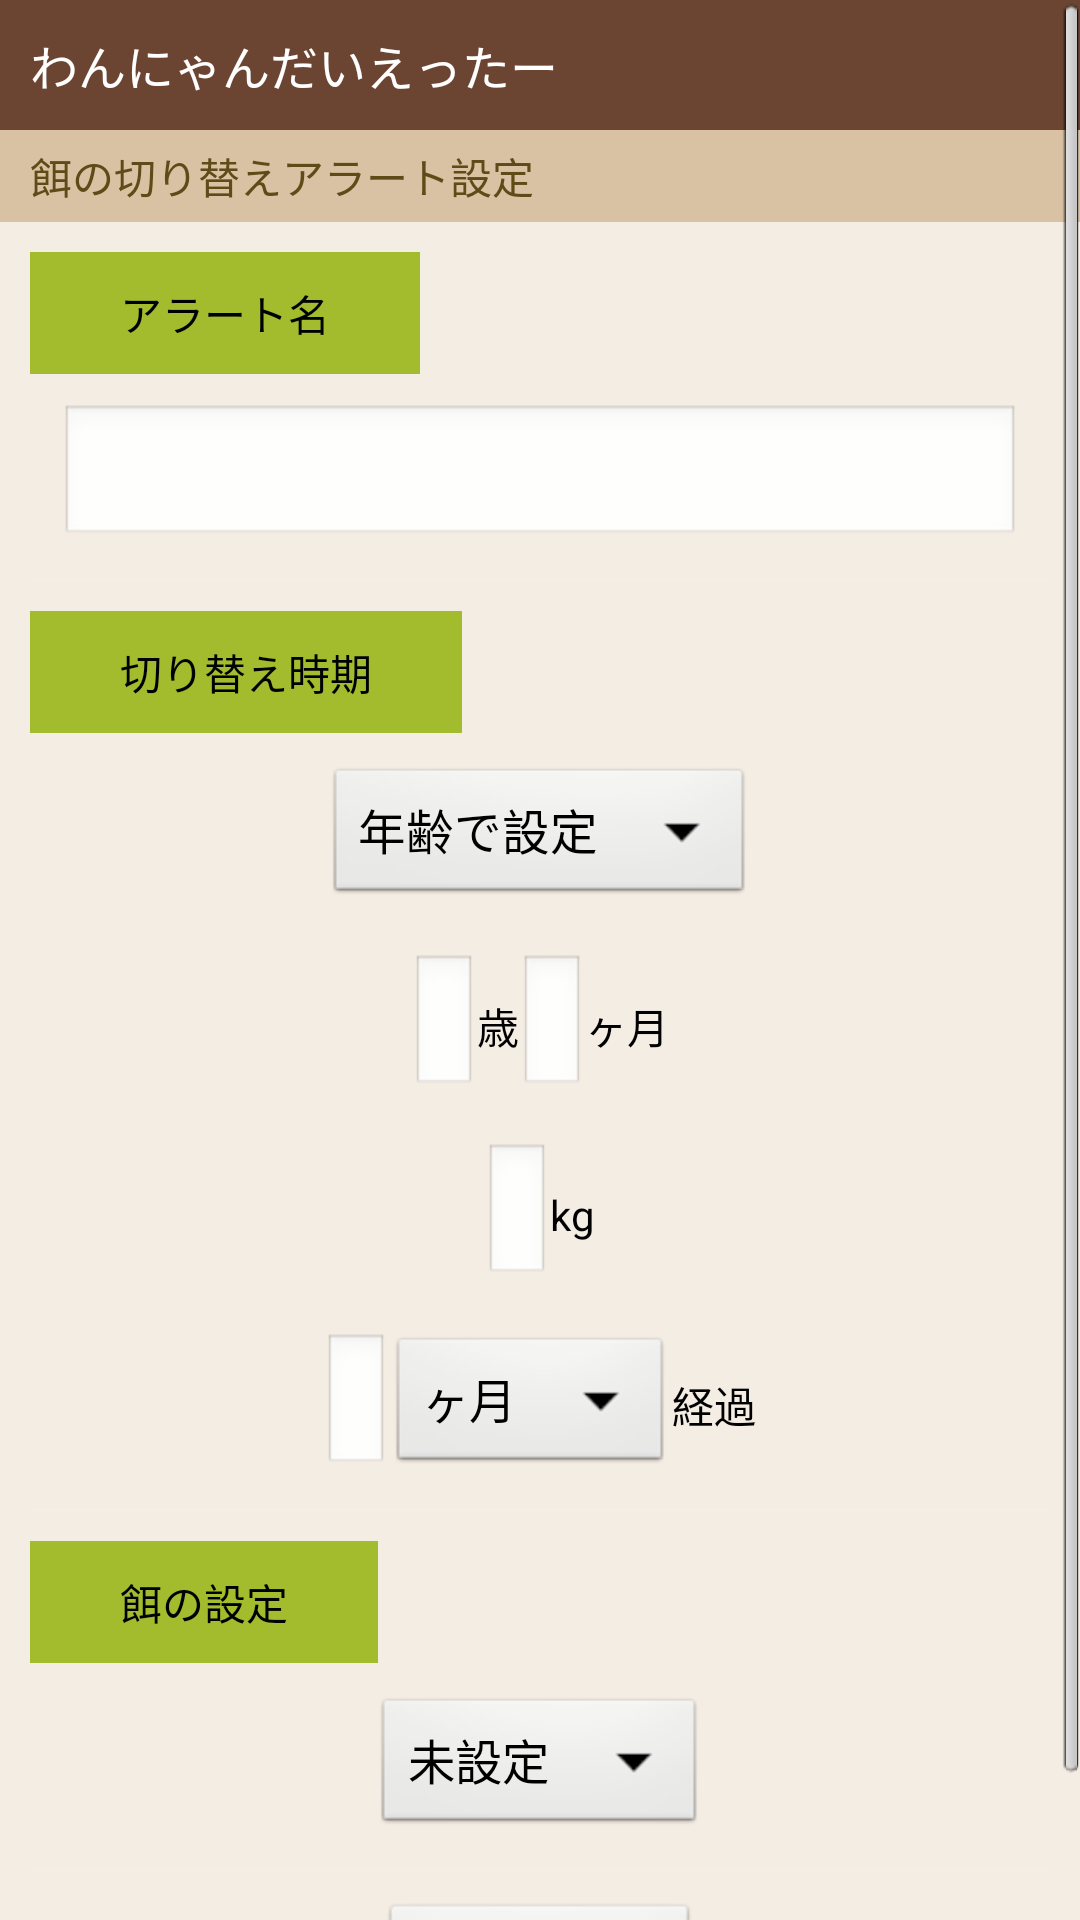

Here is an Android app screen rendered from its layout file. Give the layout XML and the strings, colors and styles it references.
<!-- AndroidManifest.xml: application theme android:Theme.NoTitleBar -->
<!-- res/layout/switch_food.xml -->
<ScrollView
    xmlns:android="http://schemas.android.com/apk/res/android"
    xmlns:tools="http://schemas.android.com/tools"
    android:fadeScrollbars="false"
    android:layout_width="match_parent"
    android:layout_height="wrap_content" >

<LinearLayout
    android:layout_width="match_parent"
    android:layout_height="match_parent"
    android:background="#f4ede4" 
    android:focusable="true"
    android:focusableInTouchMode="true"
    android:orientation="vertical">
    
    <requestFocus />
    
    <include layout="@layout/titlebar"/>
    
    
    <TextView 
        android:layout_width="match_parent"
        android:layout_height="wrap_content"
        style="@style/header"
        android:text="@string/headerSF"/>
    
    
    <TextView
        android:layout_width="wrap_content"
        android:layout_height="wrap_content"
        style="@style/columnName"
        android:text="@string/SFAlertName" />
    
    <EditText
        android:id="@+id/SFAlertName"
        android:layout_width="match_parent"
        android:layout_height="wrap_content"
        style="@style/columnItem" />
    
    <ImageView
        android:layout_width="match_parent"
        android:layout_height="1dp"
        android:src="@android:drawable/divider_horizontal_dark"
        android:scaleType="fitXY"
        android:gravity="fill_horizontal"
        android:layout_marginLeft="10dp"
        android:layout_marginRight="10dp" />
    
    
    <TextView
        android:layout_width="wrap_content"
        android:layout_height="wrap_content"
        style="@style/columnName"
        android:text="@string/SFAlertTime" />
    
    <Spinner
        android:id="@+id/SFAlertTime"
        android:layout_width="wrap_content"
        android:layout_height="wrap_content"
        style="@style/columnItem"
        android:layout_gravity="center_horizontal"
        android:entries="@array/SFAlertTimeArr" />
    
    
    <LinearLayout
        android:id="@+id/SFAlertAgeLyt"
        android:layout_width="wrap_content"
        android:layout_height="wrap_content"
        style="@style/columnItem"
        android:layout_gravity="center"
        android:orientation="horizontal" >
        <EditText
            android:id="@+id/SFAgeYear"
            android:layout_width="wrap_content"
            android:layout_height="wrap_content"
            android:inputType="number" />
        <TextView
            android:layout_width="wrap_content"
            android:layout_height="wrap_content"
            android:textColor="#000"
            android:text="@string/unitAgeYear" />
        <EditText
            android:id="@+id/SFAgeMonth"
            android:layout_width="wrap_content"
            android:layout_height="wrap_content"
            android:inputType="number" />
        <TextView
            android:layout_width="wrap_content"
            android:layout_height="wrap_content"
            android:textColor="#000"
            android:text="@string/unitAgeMonth" />
    </LinearLayout>
    
    
    <LinearLayout
        android:id="@+id/SFAlertWeightLyt"
        android:layout_width="wrap_content"
        android:layout_height="wrap_content"
        style="@style/columnItem"
        android:layout_gravity="center"
        android:orientation="horizontal" >
        <EditText
            android:id="@+id/SFWeight"
            android:layout_width="wrap_content"
            android:layout_height="wrap_content" />
        <TextView
            android:layout_width="wrap_content"
            android:layout_height="wrap_content"
            android:textColor="#000"
            android:text="@string/unitKg" />
    </LinearLayout>
    
    
    <LinearLayout
        android:id="@+id/SFAlertPeriodLyt"
        android:layout_width="wrap_content"
        android:layout_height="wrap_content"
        style="@style/columnItem"
        android:layout_gravity="center"
        android:orientation="horizontal" >
        <EditText
            android:id="@+id/SFPeriod"
            android:layout_width="wrap_content"
            android:layout_height="wrap_content" />
	    <Spinner
	        android:id="@+id/SFPeriodUnit"
	        android:layout_width="wrap_content"
	        android:layout_height="wrap_content"
	        android:entries="@array/SFPeriodUnitArr" />
	    <TextView
            android:layout_width="wrap_content"
            android:layout_height="wrap_content"
            android:textColor="#000"
            android:text="@string/SFPeriodPassed" />
    </LinearLayout>

    <ImageView
        android:layout_width="match_parent"
        android:layout_height="1dp"
        android:src="@android:drawable/divider_horizontal_dark"
        android:scaleType="fitXY"
        android:gravity="fill_horizontal"
        android:layout_marginLeft="10dp"
        android:layout_marginRight="10dp" />
    
    
    <TextView
        android:layout_width="wrap_content"
        android:layout_height="wrap_content"
        style="@style/columnName"
        android:text="@string/SFNewFood" />
    
    <Spinner
        android:id="@+id/SFNewFood"
        android:layout_width="wrap_content"
        android:layout_height="wrap_content"
        style="@style/columnItem"
        android:layout_gravity="center_horizontal"
        android:entries="@array/SFNewFoodArr" />

    <ImageView
        android:layout_width="match_parent"
        android:layout_height="1dp"
        android:src="@android:drawable/divider_horizontal_dark"
        android:scaleType="fitXY"
        android:gravity="fill_horizontal"
        android:layout_marginLeft="10dp"
        android:layout_marginRight="10dp" />
    
    
    <Button
        android:id="@+id/SFNextBtn"
        android:layout_width="wrap_content"
        android:layout_height="wrap_content"
        android:layout_gravity="center_horizontal"
        android:layout_margin="10dp"
        android:text="@string/btnNext" />
    
</LinearLayout>

</ScrollView>
<!-- res/layout/titlebar.xml (included above) -->
<LinearLayout
    xmlns:android="http://schemas.android.com/apk/res/android"
    android:layout_width="match_parent"
    android:layout_height="wrap_content"
    android:padding="10dip" 
    android:background="#6c4432" 
    android:orientation="vertical" >
    
    <TextView
        android:layout_width="wrap_content"
        android:layout_height="wrap_content"
        android:text="@string/app_name"
        android:textSize="@dimen/textL"
        android:textColor="#fff" />

</LinearLayout>
<!-- resources referenced by this layout -->
<resources>
  <string-array name="SFAlertTimeArr">
          <item>年齢で設定</item>
          <item>体重で設定</item>
          <item>期間で設定</item>
      </string-array>
  <string-array name="SFNewFoodArr">
          <item>未設定</item>
      </string-array>
  <string-array name="SFPeriodUnitArr">
          <item>ヶ月</item>
          <item>週</item>
          <item>日</item>
      </string-array>
  <dimen name="textL">16sp</dimen>
  <string name="SFAlertName">アラート名</string>
  <string name="SFAlertTime">切り替え時期</string>
  <string name="SFNewFood">餌の設定</string>
  <string name="SFPeriodPassed">経過</string>
  <string name="app_name">わんにゃんだいえったー</string>
  <string name="btnNext">次へ（確認）</string>
  <string name="headerSF">餌の切り替えアラート設定</string>
  <string name="unitAgeMonth">ヶ月</string>
  <string name="unitAgeYear">歳</string>
  <string name="unitKg">kg</string>
  <style name="columnItem">
          <item name="android:layout_marginTop">5dp</item>
          <item name="android:layout_marginLeft">20dp</item>
          <item name="android:layout_marginRight">20dp</item>
          <item name="android:layout_marginBottom">10dp</item>
          <item name="android:gravity">center</item>
          <item name="android:textColor">#000</item>
      </style>
  <style name="columnName">
          <item name="android:layout_marginTop">10dp</item>
          <item name="android:layout_marginLeft">10dp</item>
          <item name="android:layout_marginBottom">5dp</item>
          <item name="android:paddingTop">10dp</item>
          <item name="android:paddingLeft">30dp</item>
          <item name="android:paddingRight">30dp</item>
          <item name="android:paddingBottom">10dp</item>
          <item name="android:background">#a2bc2d</item>
          <item name="android:textColor">#000</item>
      </style>
  <style name="header">
  		<item name="android:layout_width">match_parent</item>
  		<item name="android:layout_height">wrap_content</item>
  		<item name="android:paddingTop">5dip</item>
  		<item name="android:paddingBottom">5dip</item>
  		<item name="android:paddingLeft">10dip</item>
  		<item name="android:background">#d9c2a3</item>
  		<item name="android:textColor">#5f4a18</item>
      </style>
</resources>
